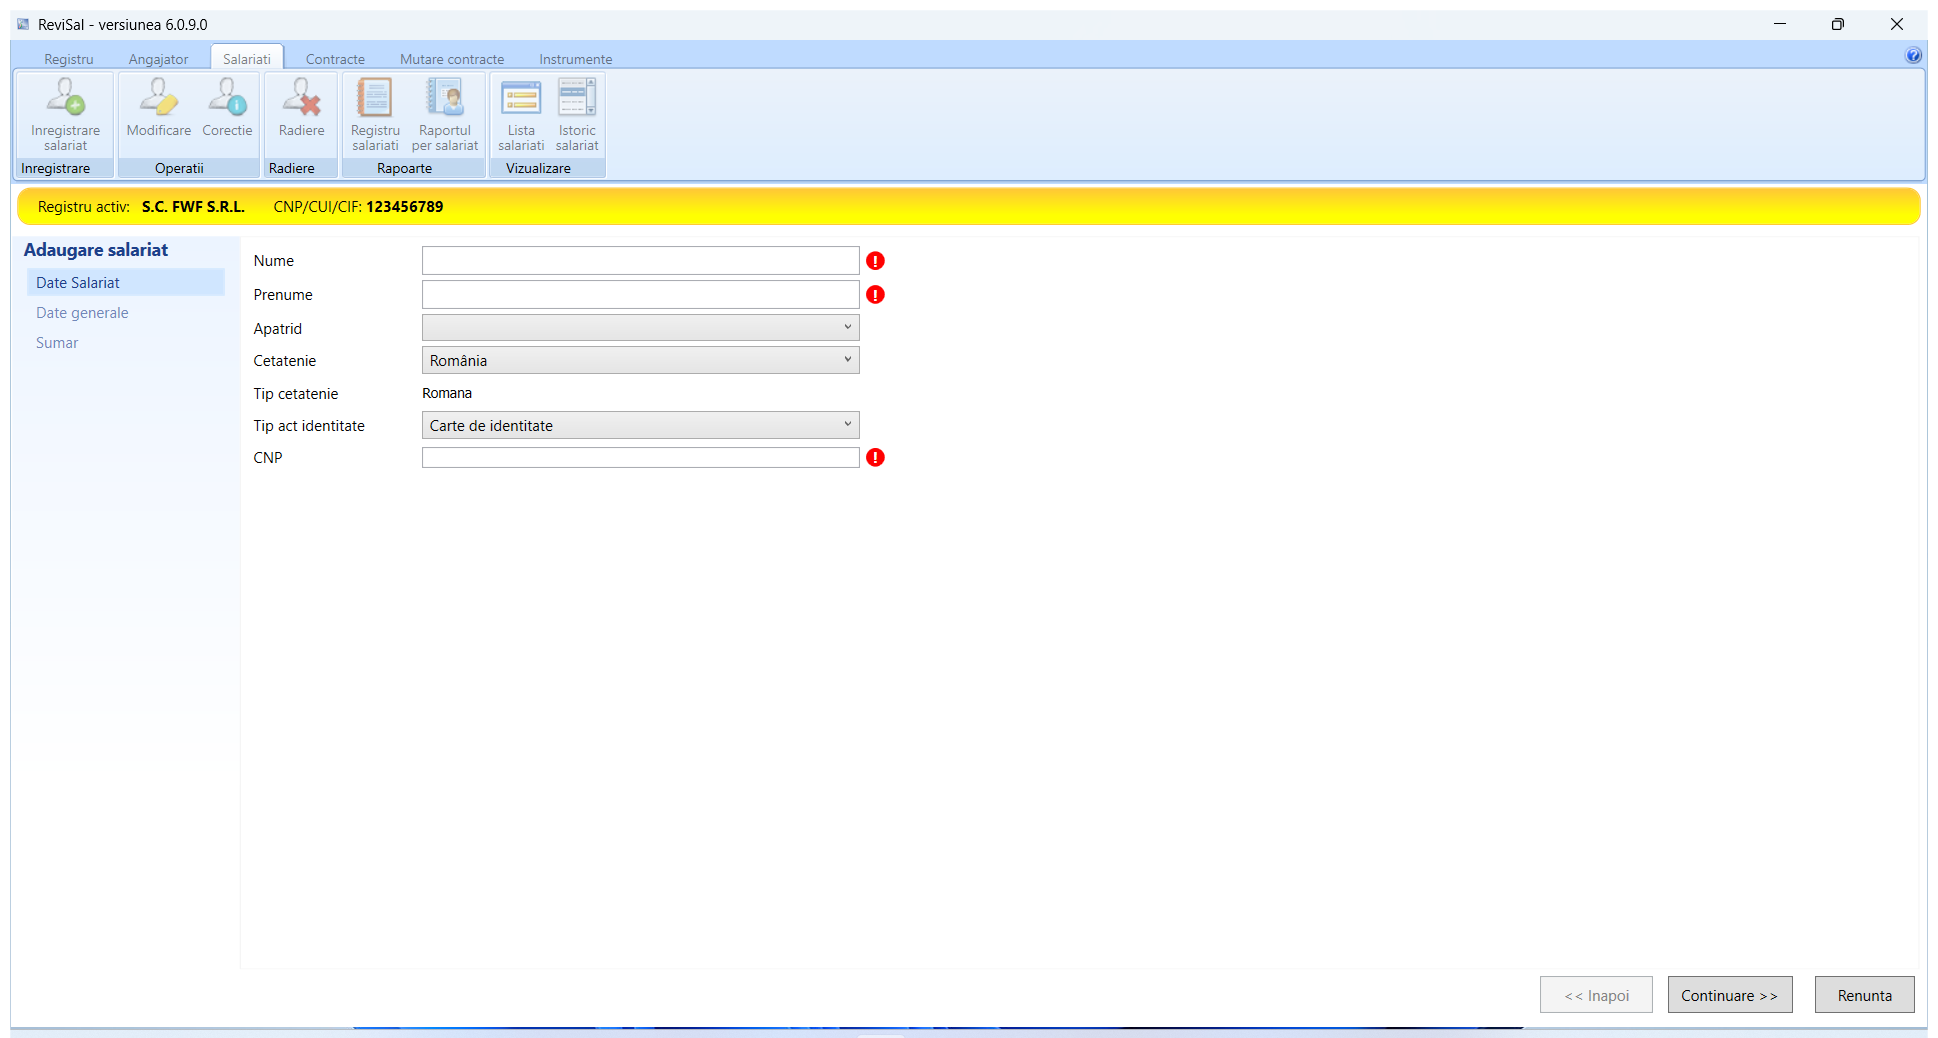
Task: Robotic Enterprise Framework
Workflow: FillInFirstTab

Step 1: Use Application: ReviSal - versiunea 6.0.9.0 on the element in window 'ReviSal - versiunea 6.0.9.0' (teamnet.revisal.ui.exe)

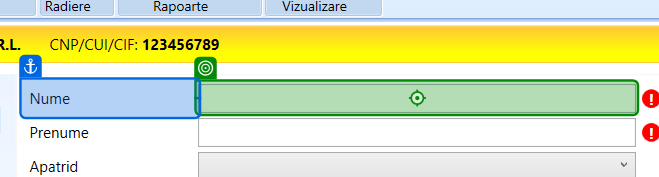
Step 2: type [in_Angajati(1).ToString] into 'Nume'

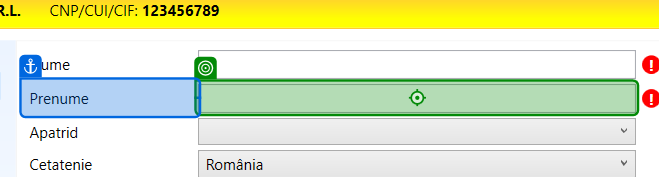
Step 3: type "[in_Angajati("Prenume").ToString]" into 'Prenume'

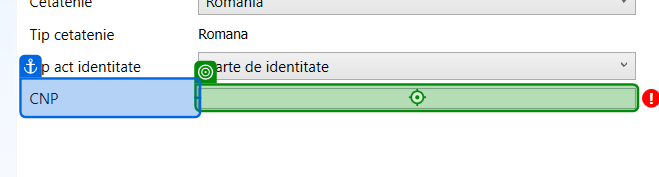
Step 4: type "[in_Angajati("CNP").ToString]"

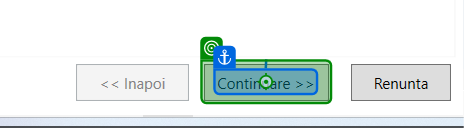
Step 5: click on 'Continuare'

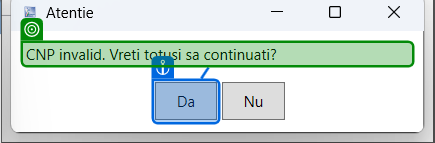
Step 6 [try]: get-text from 'CNP invalid.'